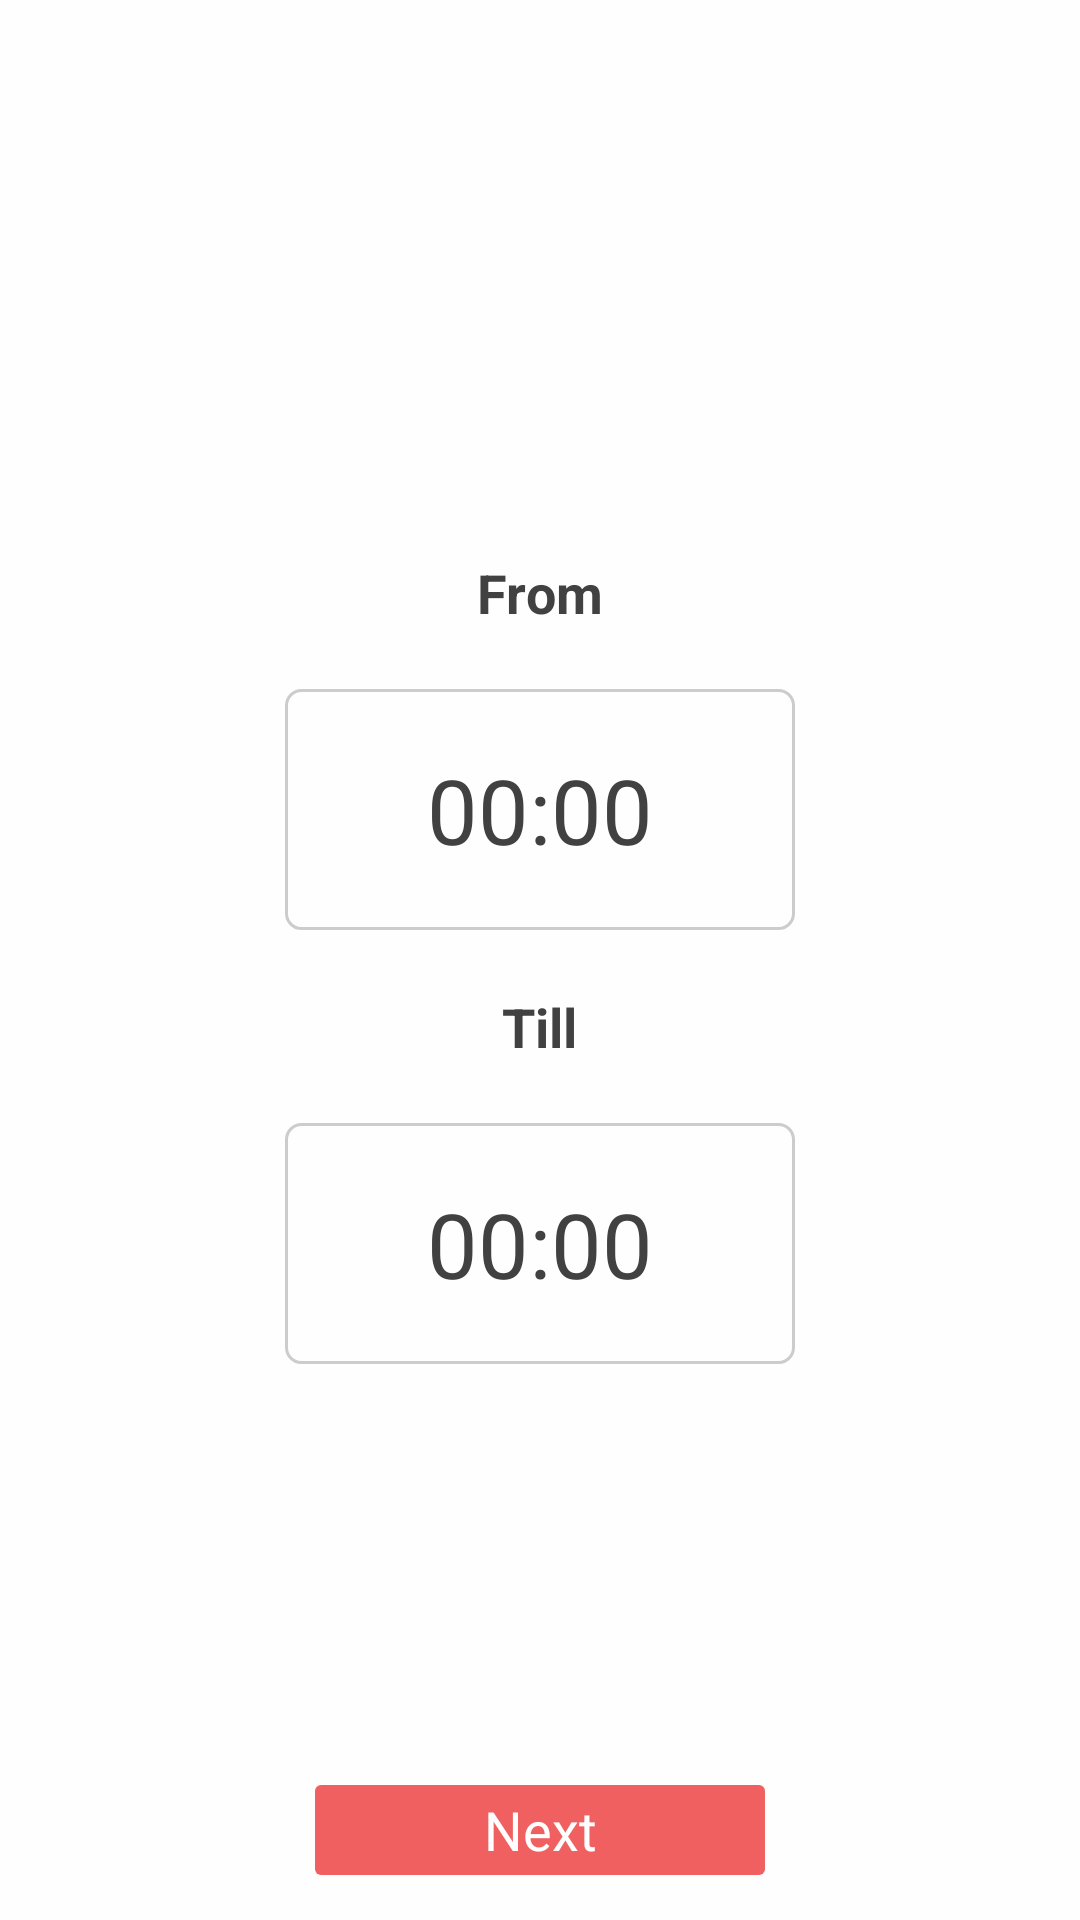

Produce the Android XML layout that renders to this screen, including the resource entries it uses.
<!-- AndroidManifest.xml: application theme AppTheme -->
<!-- res/layout/fragment_request_three.xml -->
<RelativeLayout xmlns:android="http://schemas.android.com/apk/res/android"
    xmlns:tools="http://schemas.android.com/tools" android:layout_width="match_parent"
    android:background="@color/white"
    android:paddingLeft="@dimen/activity_horizontal_margin"
    android:paddingRight="@dimen/activity_horizontal_margin"
    android:paddingTop="@dimen/activity_vertical_margin"
    android:paddingBottom="@dimen/activity_vertical_margin"
    android:layout_height="match_parent" tools:context="com.sixmo.fragments.RequestThreeFragment"
    android:id="@+id/zzz">
<LinearLayout
    android:layout_width="match_parent"
    android:layout_height="wrap_content"
    android:gravity="center"
    android:orientation="vertical"
    android:layout_centerVertical="true"
    android:layout_alignParentLeft="true"
    android:layout_alignParentStart="true">

    <TextView
        android:layout_width="wrap_content"
        android:layout_height="wrap_content"
        android:textAppearance="?android:attr/textAppearanceMedium"
        android:text="From"
        android:id="@+id/textView4"
        android:layout_below="@+id/textView5"
        android:layout_centerHorizontal="true"
        android:textColor="@color/gray"
        android:textStyle="bold" />



    <TextView
        android:layout_width="170dp"
        android:layout_height="wrap_content"
        android:textAppearance="?android:attr/textAppearanceLarge"
        android:text="00:00"
        android:layout_marginTop="20dp"
        android:layout_marginBottom="20dp"
        android:gravity="center"
        android:id="@+id/fromTime"
        android:background="@drawable/time_background"
        android:padding="20dp"
        android:textColor="@color/gray"
        android:textSize="30dp"
        android:layout_below="@+id/textView4"
        android:layout_alignLeft="@+id/tillTime"
        android:layout_alignStart="@+id/tillTime" />

    <TextView
        android:layout_width="wrap_content"
        android:layout_height="wrap_content"
        android:textAppearance="?android:attr/textAppearanceMedium"
        android:text="Till"
        android:id="@+id/textView6"
        android:layout_below="@+id/fromTime"
        android:layout_centerHorizontal="true"
        android:textColor="@color/gray"
        android:textStyle="bold" />

    <TextView
        android:layout_width="170dp"
        android:layout_height="wrap_content"
        android:textAppearance="?android:attr/textAppearanceLarge"
        android:text="00:00"
        android:id="@+id/tillTime"
        android:layout_marginTop="20dp"
        android:gravity="center"
        android:background="@drawable/time_background"
        android:padding="20dp"
        android:textColor="@color/gray"
        android:textSize="30dp"
        android:layout_below="@+id/textView6"
        android:layout_centerHorizontal="true" />


</LinearLayout>
    <TextView
        android:textAppearance="?android:attr/textAppearanceMedium"
        android:text="@string/next"
        android:layout_width="150dp"
        android:layout_height="30dp"
        android:layout_marginBottom="15dp"
        android:gravity="center"
        android:textColor="@color/white"
        android:background="@drawable/button_background"
        android:id="@+id/nextThree"
        android:layout_alignParentBottom="true"
        android:layout_centerHorizontal="true" />

</RelativeLayout>
<!-- resources referenced by this layout -->
<resources>
  <color name="gray">#414141</color>
  <color name="white">#fefefe</color>
  <!-- drawable button_background (drawable) -->
  <shape xmlns:android="http://schemas.android.com/apk/res/android">
              <corners android:radius="2dp" />
              <solid android:color="@color/colorPrimary" />
          </shape>
  <!-- drawable time_background (drawable) -->
  <?xml version="1.0" encoding="utf-8"?>
  <shape xmlns:android="http://schemas.android.com/apk/res/android"
      android:shape="rectangle" android:padding="5dp">
      <stroke android:color="#ccc" android:width="1dp"/>
      <corners android:radius="5dp"/>
  </shape>
  <string name="next">Next</string>
  <style name="AppTheme" parent="Theme.AppCompat.Light.DarkActionBar">
          
          <item name="colorPrimary">@color/colorPrimary</item>
          <item name="colorPrimaryDark">@color/colorPrimaryDark</item>
          <item name="colorAccent">@color/colorAccent</item>
      </style>
  <color name="colorPrimary">#f06060</color>
  <color name="colorPrimaryDark">#e25c5c</color>
  <color name="colorAccent">#f06060</color>
</resources>
